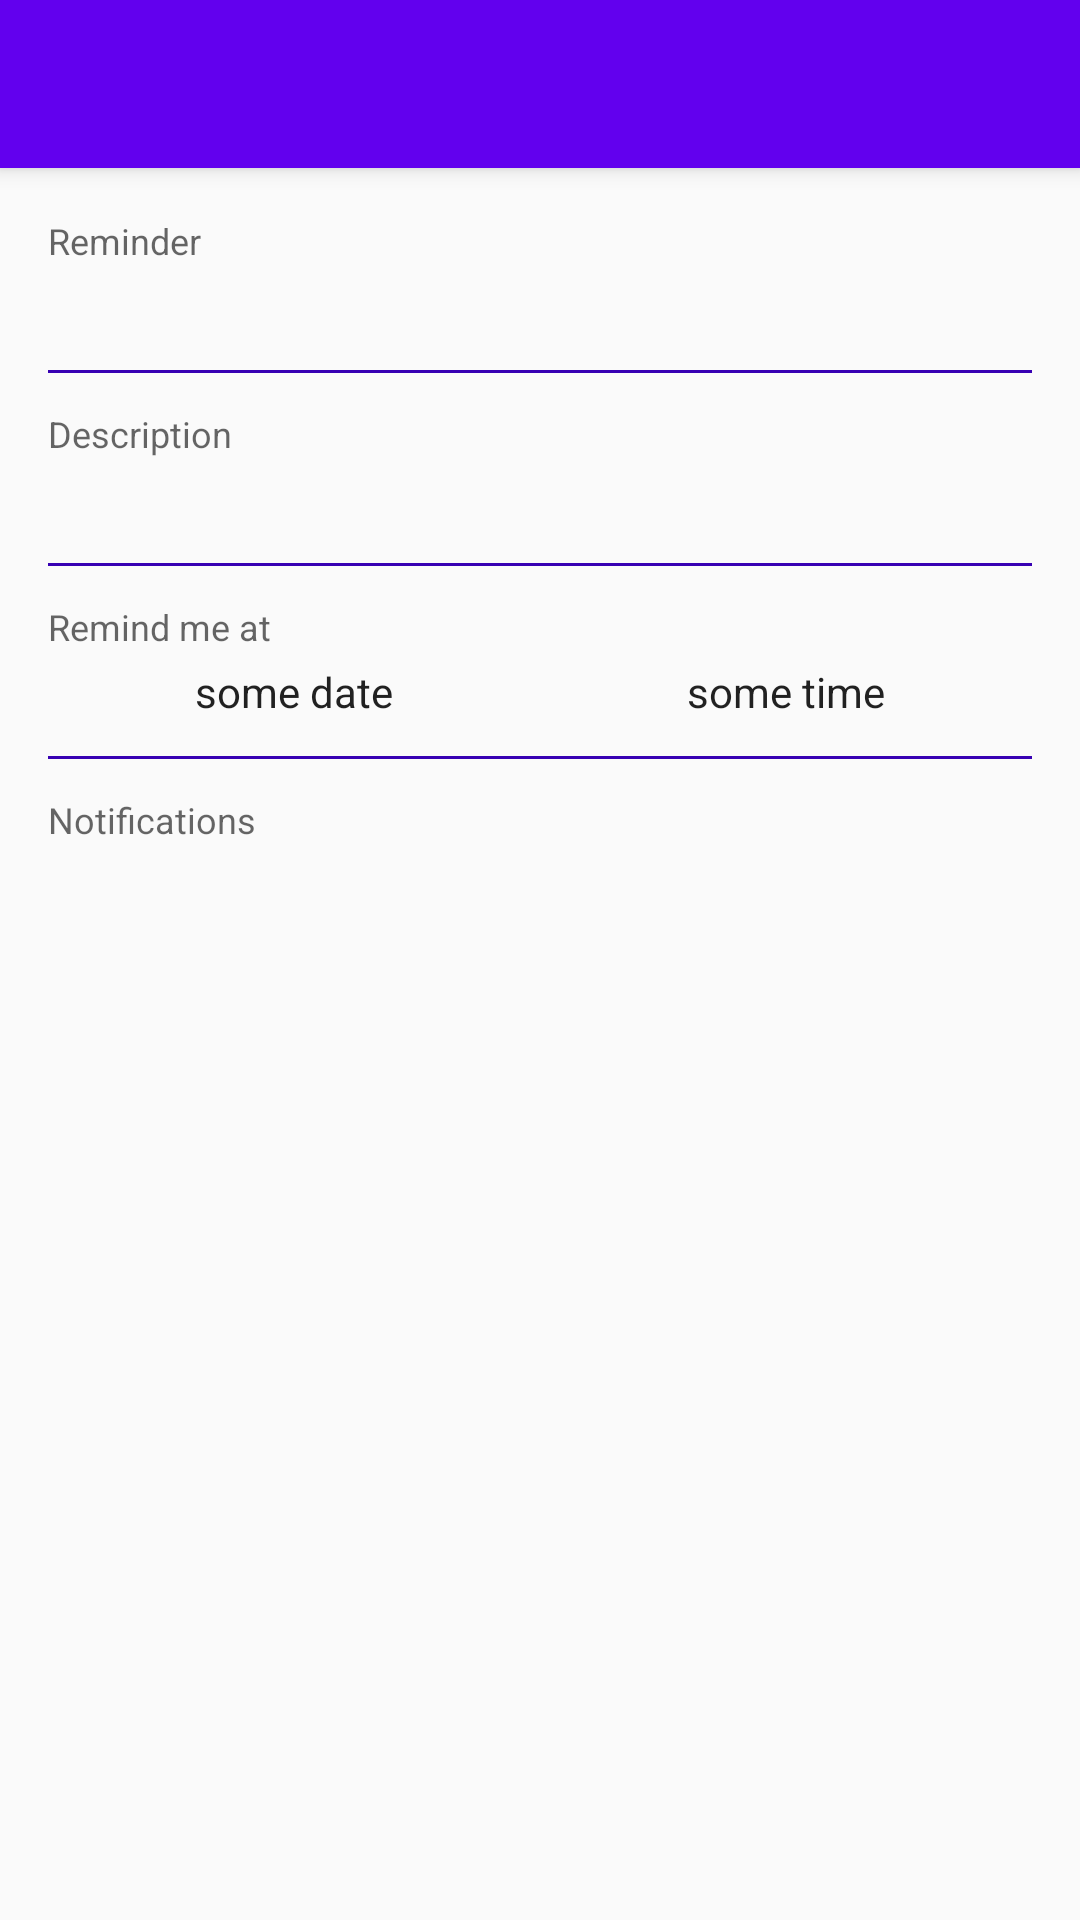

Layout XML and referenced resources for this Android screen:
<!-- AndroidManifest.xml: activity theme AppTheme.NoActionBar -->
<!-- res/layout/activity_reminder_details.xml -->
<?xml version="1.0" encoding="utf-8"?>
<android.support.design.widget.CoordinatorLayout xmlns:android="http://schemas.android.com/apk/res/android"
    xmlns:app="http://schemas.android.com/apk/res-auto"
    xmlns:tools="http://schemas.android.com/tools"
    android:layout_width="match_parent"
    android:layout_height="match_parent"
    tools:context=".reminders.ReminderDetailsActivity">

    <android.support.design.widget.AppBarLayout
        android:layout_width="match_parent"
        android:layout_height="wrap_content"
        android:theme="@style/AppTheme.AppBarOverlay">

        <android.support.v7.widget.Toolbar
            android:id="@+id/toolbar"
            android:layout_width="match_parent"
            android:layout_height="?attr/actionBarSize"
            android:background="?attr/colorPrimary"
            app:popupTheme="@style/AppTheme.PopupOverlay" />

    </android.support.design.widget.AppBarLayout>

    <include layout="@layout/content_reminder_details" />

</android.support.design.widget.CoordinatorLayout>
<!-- res/layout/content_reminder_details.xml (included above) -->
<?xml version="1.0" encoding="utf-8"?>
<ScrollView xmlns:android="http://schemas.android.com/apk/res/android"
    xmlns:app="http://schemas.android.com/apk/res-auto"
    xmlns:tools="http://schemas.android.com/tools"
    android:layout_width="match_parent"
    android:layout_height="match_parent"
    app:layout_behavior="@string/appbar_scrolling_view_behavior"
    tools:context=".reminders.ReminderDetailsActivity"
    tools:showIn="@layout/activity_reminder_details">

    <android.support.constraint.ConstraintLayout
        android:layout_width="match_parent"
        android:layout_height="wrap_content"
        android:layout_margin="@dimen/fab_margin">

        <TextView
            android:id="@+id/title_caption"
            style="@style/TextAppearance.AppCompat.Caption"
            android:layout_width="match_parent"
            android:layout_height="wrap_content"
            android:paddingBottom="@dimen/label_dimen"
            android:text="Reminder"
            app:layout_constraintTop_toTopOf="parent" />

        <TextView
            android:id="@+id/reminder_title"
            style="@style/TextAppearance.AppCompat.Body2"
            android:layout_width="match_parent"
            android:layout_height="wrap_content"
            app:layout_constraintTop_toBottomOf="@id/title_caption" />

        <View
            android:id="@+id/separator_1"
            android:layout_width="match_parent"
            android:layout_height="1dp"
            android:layout_marginTop="@dimen/standard_12"
            android:background="@color/colorPrimaryDark"
            app:layout_constraintTop_toBottomOf="@id/reminder_title" />

        <TextView
            android:id="@+id/description_caption"
            style="@style/TextAppearance.AppCompat.Caption"
            android:layout_width="match_parent"
            android:layout_height="wrap_content"
            android:layout_marginBottom="@dimen/label_dimen"
            android:paddingTop="@dimen/standard_12"
            android:text="Description"
            app:layout_constraintTop_toBottomOf="@id/separator_1" />

        <TextView
            android:id="@+id/reminder_description"
            style="@style/TextAppearance.AppCompat.Body1"
            android:layout_width="match_parent"
            android:layout_height="wrap_content"
            android:paddingTop="@dimen/label_dimen"
            app:layout_constraintTop_toBottomOf="@id/description_caption" />

        <View
            android:id="@+id/separator_2"
            android:layout_width="match_parent"
            android:layout_height="1dp"
            android:layout_marginTop="@dimen/standard_12"
            android:layout_marginBottom="@dimen/standard_12"
            android:background="@color/colorPrimaryDark"
            app:layout_constraintTop_toBottomOf="@id/reminder_description" />

        <TextView
            android:id="@+id/time_caption"
            style="@style/TextAppearance.AppCompat.Caption"
            android:layout_width="match_parent"
            android:layout_height="wrap_content"
            android:paddingTop="@dimen/standard_12"
            android:text="Remind me at"
            app:layout_constraintTop_toBottomOf="@id/separator_2" />

        <LinearLayout
            android:id="@+id/linear_time"
            android:layout_width="match_parent"
            android:layout_height="wrap_content"
            android:orientation="horizontal"
            android:paddingTop="@dimen/label_dimen"
            app:layout_constraintTop_toBottomOf="@id/time_caption">

            <TextView
                android:id="@+id/reminder_date"
                style="@style/TextAppearance.AppCompat.Body1"
                android:layout_width="0dp"
                android:layout_height="wrap_content"
                android:layout_weight="1"
                android:text="some date"
                android:textAlignment="center" />

            <TextView
                android:id="@+id/reminder_time"
                style="@style/TextAppearance.AppCompat.Body1"
                android:layout_width="0dp"
                android:layout_height="wrap_content"
                android:layout_weight="1"
                android:text="some time"
                android:textAlignment="center" />
        </LinearLayout>

        <View
            android:id="@+id/separator_3"
            android:layout_width="match_parent"
            android:layout_height="1dp"
            android:layout_marginTop="@dimen/standard_12"
            android:layout_marginBottom="@dimen/standard_12"
            android:background="@color/colorPrimaryDark"
            app:layout_constraintTop_toBottomOf="@id/linear_time" />

        <TextView
            android:id="@+id/notification_caption"
            style="@style/TextAppearance.AppCompat.Caption"
            android:layout_width="match_parent"
            android:layout_height="wrap_content"
            android:layout_marginBottom="@dimen/label_dimen"
            android:paddingTop="@dimen/standard_12"
            android:text="Notifications"
            app:layout_constraintTop_toBottomOf="@id/separator_3" />

        <TextView
            android:id="@+id/reminder_notification"
            style="@style/TextAppearance.AppCompat.Body1"
            android:layout_width="match_parent"
            android:layout_height="wrap_content"
            android:paddingTop="@dimen/label_dimen"
            app:layout_constraintTop_toBottomOf="@id/notification_caption" />
    </android.support.constraint.ConstraintLayout>
</ScrollView>
<!-- resources referenced by this layout -->
<resources>
  <color name="colorPrimaryDark">#3700B3</color>
  <dimen name="fab_margin">16dp</dimen>
  <dimen name="label_dimen">4dp</dimen>
  <dimen name="standard_12">12dp</dimen>
  <style name="AppTheme.AppBarOverlay" parent="ThemeOverlay.AppCompat.Dark.ActionBar" />
  <style name="AppTheme.PopupOverlay" parent="ThemeOverlay.AppCompat.Light" />
  <style name="AppTheme.NoActionBar">
          <item name="windowActionBar">false</item>
          <item name="windowNoTitle">true</item>
      </style>
</resources>
